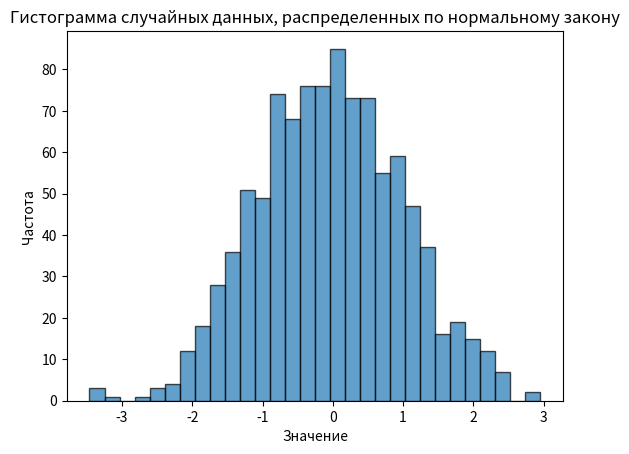

Python code for this plot:
import numpy as np
import matplotlib.pyplot as plt

# Параметры нормального распределения
mean = 0       # Среднее значение
std_dev = 1    # Стандартное отклонение
num_samples = 1000  # Количество образцов

# Генерация случайных чисел, распределенных по нормальному распределению
data = np.random.normal(mean, std_dev, num_samples)

# Создание гистограммы
plt.hist(data, bins=30, edgecolor='black', alpha=0.7)

# Настройка заголовка и меток осей
plt.title('Гистограмма случайных данных, распределенных по нормальному закону')
plt.xlabel('Значение')
plt.ylabel('Частота')

# Отображение гистограммы
plt.show()